Run: headless pygame with SDL's dummy video driver; simulated clock (each Clock.tick advances the game by its frame time, no real sleeping); random seed 0; keys injected as events and as key.get_pressed() state; no mouse input.
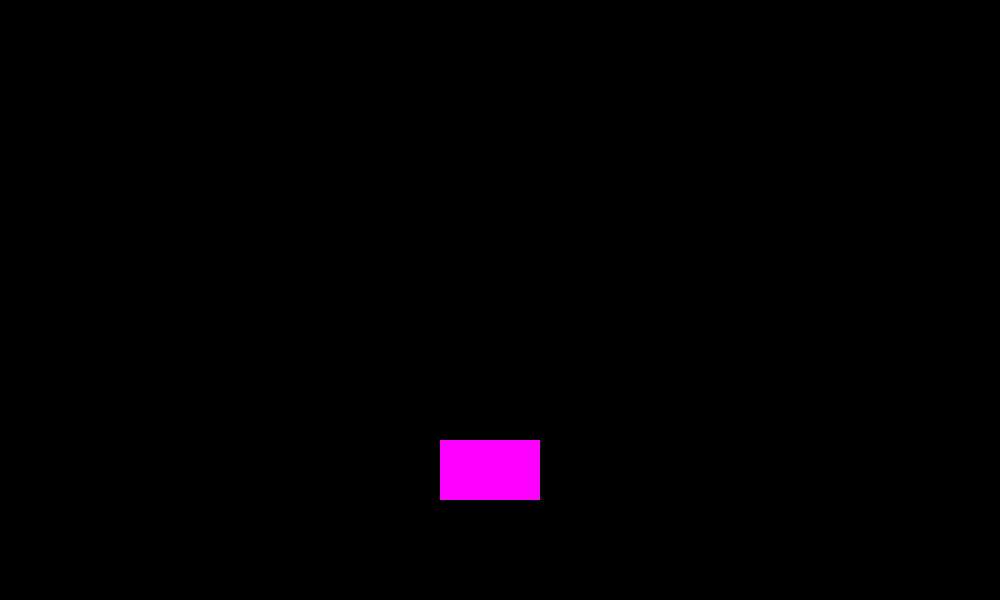
Frame 1 of 4 · flips 1–60 · no input
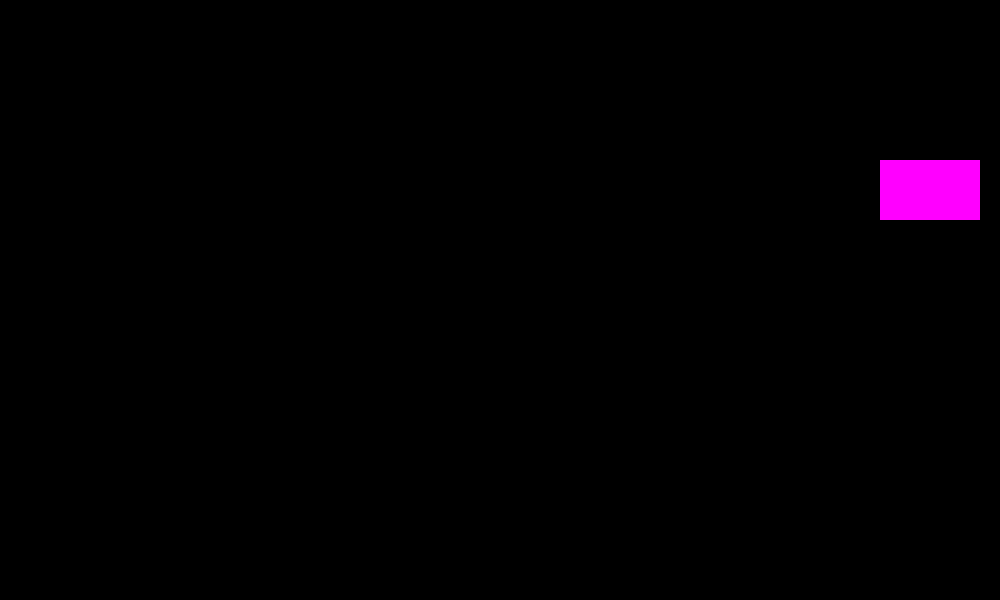
Frame 2 of 4 · flips 61–180 · tapped SPACE, RETURN · held RIGHT (→), D
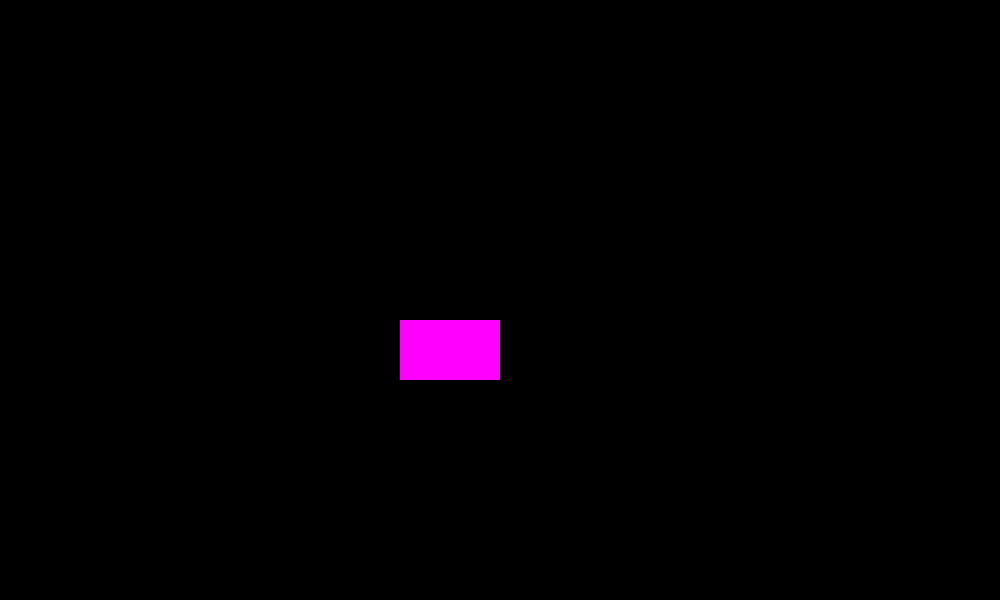
Frame 3 of 4 · flips 181–300 · held DOWN (↓), S
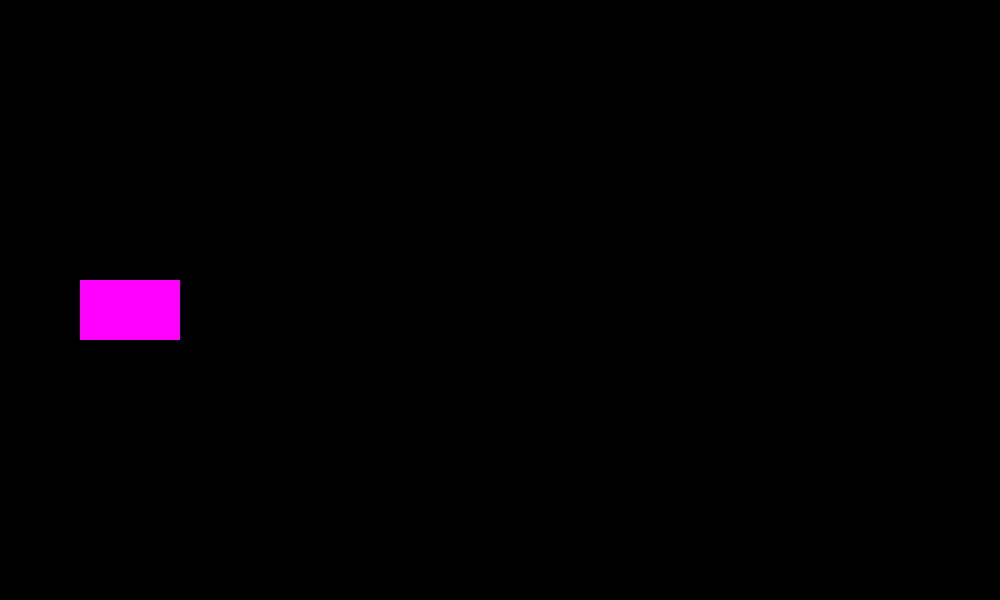
Frame 4 of 4 · flips 301–420 · held LEFT (←), A, UP (↑), W

The pygame program that drew these frames:

import pygame
import sys

pygame.init()

WIDTH = 1000
HEIGHT = 600

screen = pygame.display.set_mode((WIDTH,HEIGHT))
pygame.display.set_caption('Bouncing Box')

#Box properties

x = 200
y = 200

box_width = 100
box_height = 60

speed_x = 4
speed_y = 4

clock = pygame.time.Clock()

while True:

    for event in pygame.event.get():
        if event.type == pygame.QUIT:
            pygame.quit()
            sys.exit()

    x += speed_x
    y += speed_y

    if x <= 0 or x + box_width >= WIDTH:
        speed_x = -speed_x

    if y <= 0 or y + box_height >= HEIGHT:
        speed_y = -speed_y

    screen.fill((0,0,0))

    pygame.draw.rect(screen,(255,0,255),(x,y,box_width,box_height))

    pygame.display.update()

    clock.tick(60)   
